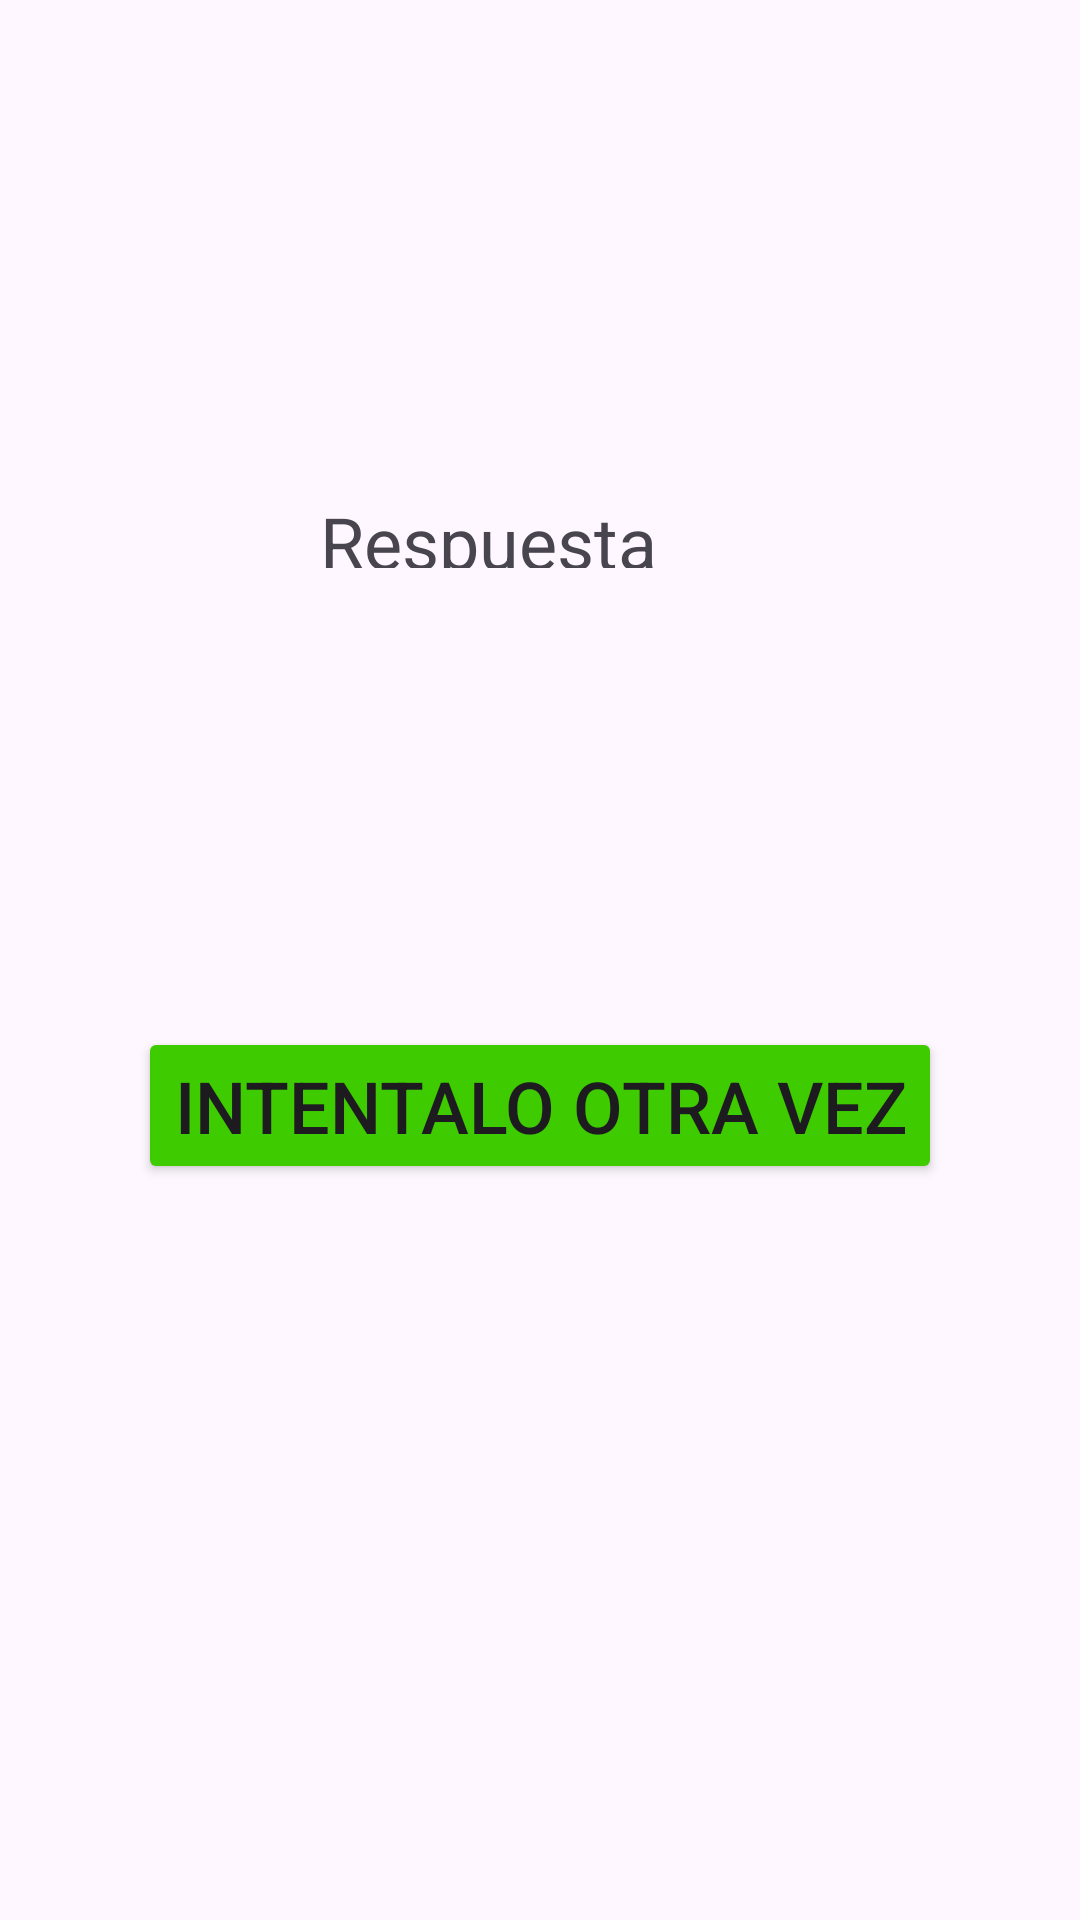

Here is an Android app screen rendered from its layout file. Give the layout XML and the strings, colors and styles it references.
<!-- AndroidManifest.xml: application theme Theme.Ejercicio_3_M5 -->
<!-- res/layout/fragment_respuesta.xml -->
<?xml version="1.0" encoding="utf-8"?>
<androidx.constraintlayout.widget.ConstraintLayout xmlns:android="http://schemas.android.com/apk/res/android"
    xmlns:app="http://schemas.android.com/apk/res-auto"
    xmlns:tools="http://schemas.android.com/tools"
    android:layout_width="match_parent"
    android:layout_height="match_parent"
    tools:context=".FragmentRespuesta">

    

    <TextView
        android:id="@+id/textView5"
        android:layout_width="0dp"
        android:layout_height="0dp"
        app:layout_constraintBottom_toBottomOf="parent"
        app:layout_constraintEnd_toEndOf="parent"
        app:layout_constraintStart_toStartOf="parent"
        app:layout_constraintTop_toTopOf="parent" />

    <TextView
        android:id="@+id/textView4"
        android:layout_width="146dp"
        android:layout_height="25dp"
        android:text="Respuesta"
        android:textSize="24sp"
        app:layout_constraintBottom_toBottomOf="@+id/textView5"
        app:layout_constraintEnd_toEndOf="parent"
        app:layout_constraintHorizontal_bias="0.498"
        app:layout_constraintStart_toStartOf="parent"
        app:layout_constraintTop_toTopOf="parent"
        app:layout_constraintVertical_bias="0.267" />

    <Button
        android:id="@+id/button2"
        android:layout_width="wrap_content"
        android:layout_height="wrap_content"
        android:backgroundTint="#3ECC01"
        android:text="Intentalo otra vez"
        android:textSize="24sp"
        app:layout_constraintBottom_toBottomOf="@+id/textView5"
        app:layout_constraintEnd_toEndOf="parent"
        app:layout_constraintStart_toStartOf="parent"
        app:layout_constraintTop_toBottomOf="@+id/textView4"
        app:layout_constraintVertical_bias="0.384" />

</androidx.constraintlayout.widget.ConstraintLayout>
<!-- resources referenced by this layout -->
<resources>
  <style name="Theme.Ejercicio_3_M5" parent="Base.Theme.Ejercicio_3_M5" />
  <style name="Base.Theme.Ejercicio_3_M5" parent="Theme.Material3.DayNight.NoActionBar">
          
          
      </style>
</resources>
